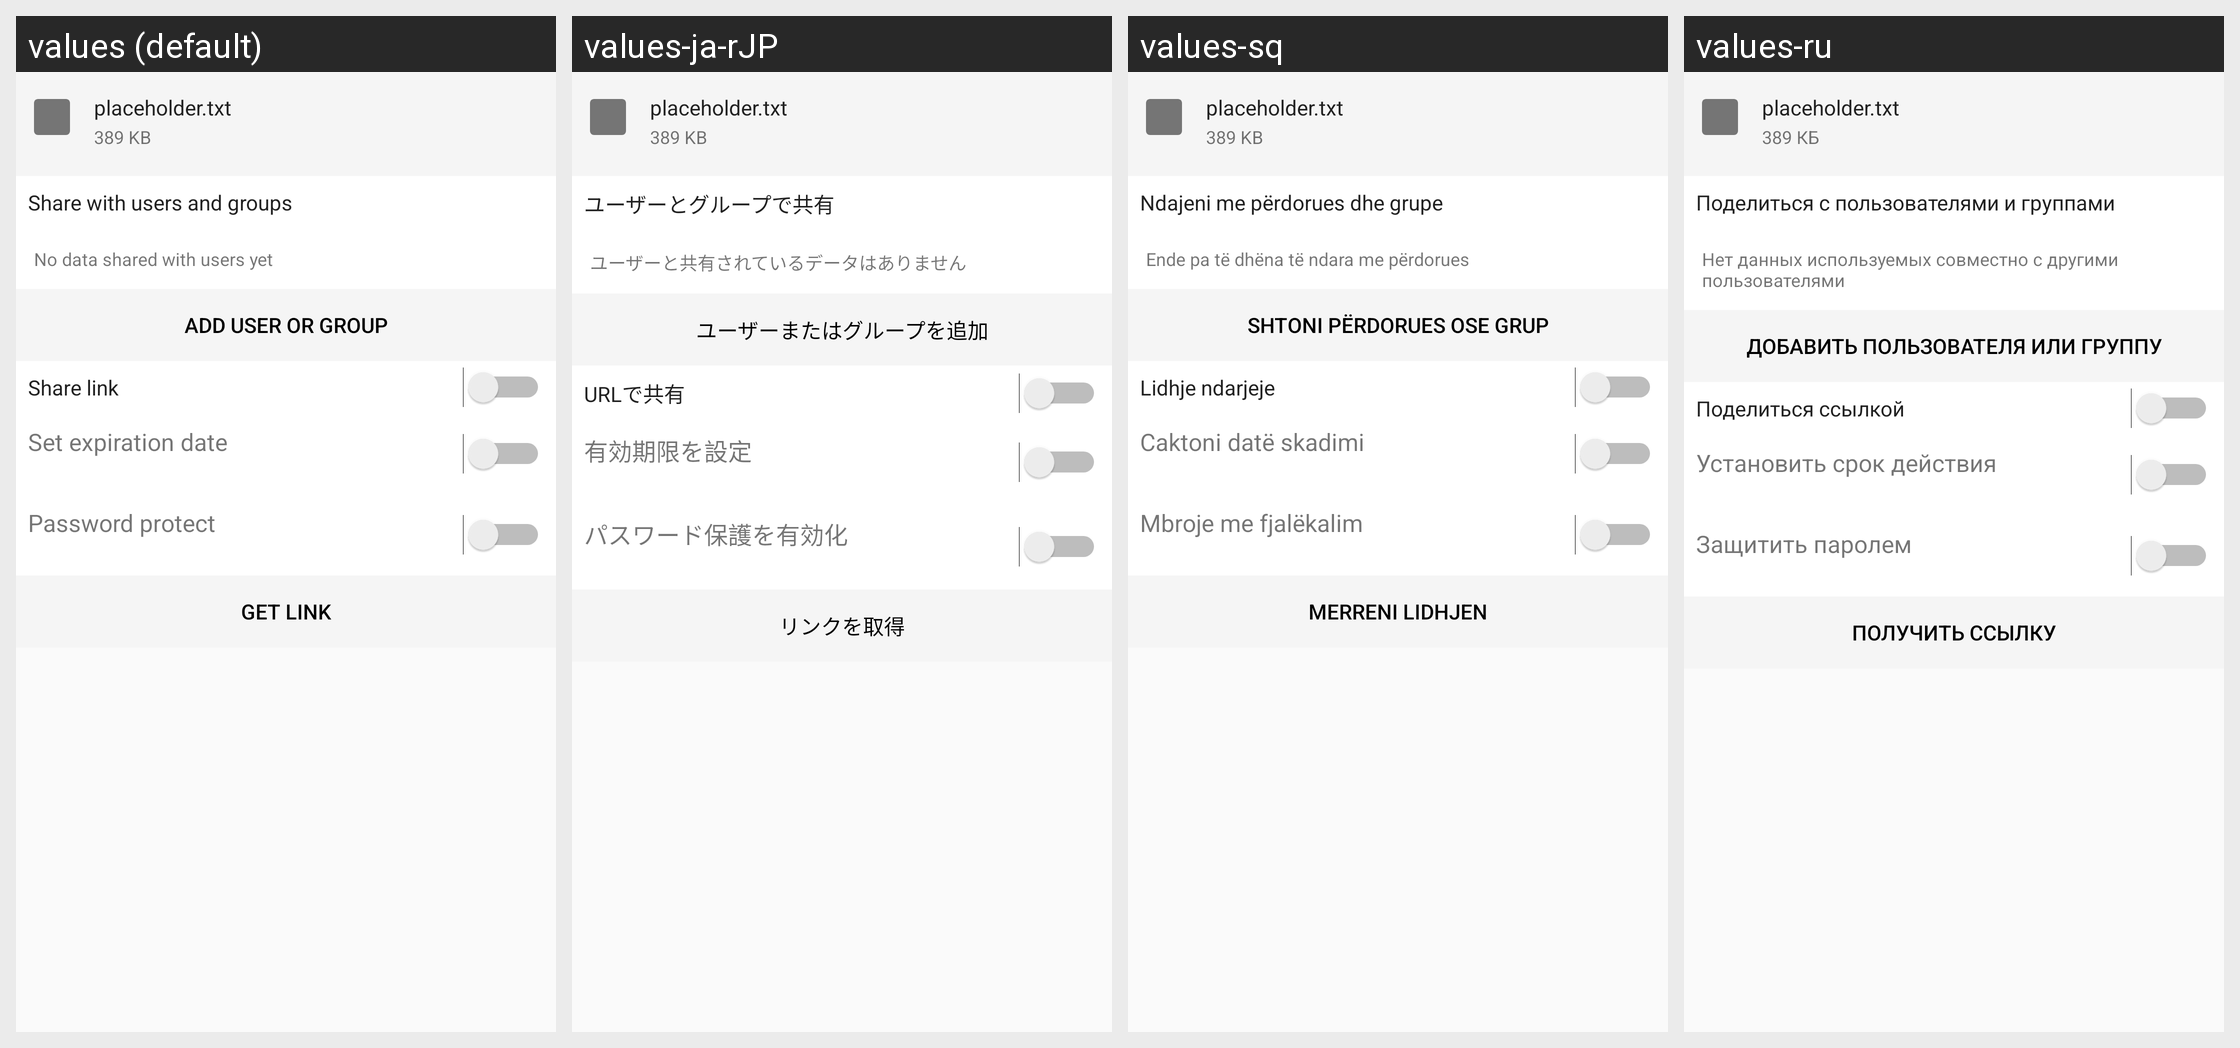

Locale-by-locale string values for the Android screen shown in this grid:
Android screen res/layout/share_file_layout.xml rendered under 4 locales, left to right: values (default), values-ja-rJP, values-sq, values-ru. Device: Nexus 5 (rendered at 1080×1920; each locale shown at half size, 540×960, under a caption strip naming it); theme Theme.synox.
Other locales in the repository, not shown: values-bs, values-ca, values-cs-rCZ, values-de, values-de-rDE, values-en-rGB, values-eo, values-es, values-et-rEE, values-fi-rFI, values-fr, values-he, values-hr, values-hu-rHU, values-it, values-ko, values-lt-rLT, values-mk, values-nb-rNO, values-nl, values-pt-rBR, values-pt-rPT, values-sl, values-sv, values-th-rTH, values-tr, values-zh-rTW.
Strings drawn on this screen, with the default value and each locale's value (text and hints the layout hard-codes, and strings that could not be matched under every locale, appear in the picture but are not listed):

placeholder_filename
  values: placeholder.txt
  values-ja-rJP: placeholder.txt
  values-sq: placeholder.txt
  values-ru: placeholder.txt

placeholder_filesize
  values: 389 KB
  values-ja-rJP: 389 KB
  values-sq: 389 KB
  values-ru: 389 КБ

share_with_user_section_title
  values: Share with users and groups
  values-ja-rJP: ユーザーとグループで共有
  values-sq: Ndajeni me përdorues dhe grupe
  values-ru: Поделиться с пользователями и группами

share_no_users
  values: No data shared with users yet
  values-ja-rJP: ユーザーと共有されているデータはありません
  values-sq: Ende pa të dhëna të ndara me përdorues
  values-ru: Нет данных используемых совместно с другими пользователями

share_add_user_or_group
  values: Add User or Group
  values-ja-rJP: ユーザーまたはグループを追加
  values-sq: Shtoni Përdorues ose Grup
  values-ru: Добавить пользователя или группу

share_via_link_section_title
  values: Share link
  values-ja-rJP: URLで共有
  values-sq: Lidhje ndarjeje
  values-ru: Поделиться ссылкой

share_via_link_expiration_date_label
  values: Set expiration date
  values-ja-rJP: 有効期限を設定
  values-sq: Caktoni datë skadimi
  values-ru: Установить срок действия

share_via_link_password_label
  values: Password protect
  values-ja-rJP: パスワード保護を有効化
  values-sq: Mbroje me fjalëkalim
  values-ru: Защитить паролем

share_get_public_link_button
  values: Get link
  values-ja-rJP: リンクを取得
  values-sq: Merreni lidhjen
  values-ru: Получить ссылку
